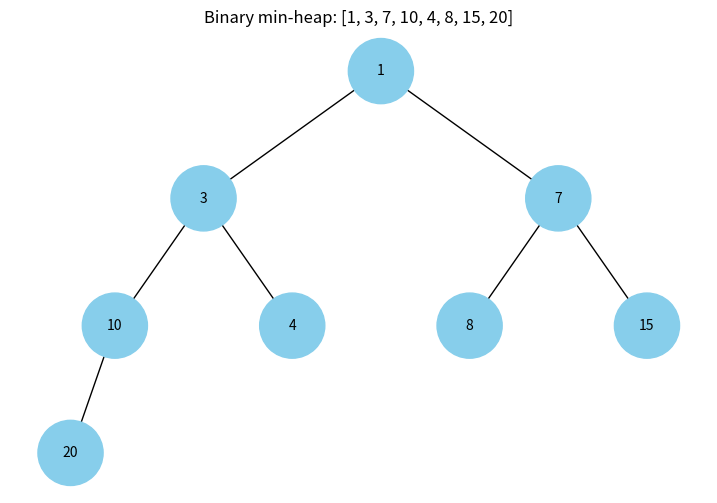

Source code (Python):
import heapq
import uuid

import matplotlib.pyplot as plt
import networkx as nx


class Node:
    """A binary-tree node used to visualize heap elements."""

    def __init__(self, key, color="skyblue"):
        self.left = None
        self.right = None
        self.val = key
        self.color = color
        self.id = str(uuid.uuid4())


def build_heap_tree(heap_values, index=0):
    """Build a binary tree from heap array positions using child index formulas."""
    if index >= len(heap_values):
        return None

    node = Node(heap_values[index])
    node.left = build_heap_tree(heap_values, 2 * index + 1)
    node.right = build_heap_tree(heap_values, 2 * index + 2)
    return node


def add_edges(graph, node, pos, x=0, y=0, layer=1):
    """Add tree nodes and edges to a NetworkX graph with drawing coordinates."""
    if node is not None:
        graph.add_node(node.id, color=node.color, label=node.val)
        if node.left:
            graph.add_edge(node.id, node.left.id)
            left_x = x - 1 / 2 ** layer
            pos[node.left.id] = (left_x, y - 1)
            add_edges(graph, node.left, pos, x=left_x, y=y - 1, layer=layer + 1)
        if node.right:
            graph.add_edge(node.id, node.right.id)
            right_x = x + 1 / 2 ** layer
            pos[node.right.id] = (right_x, y - 1)
            add_edges(graph, node.right, pos, x=right_x, y=y - 1, layer=layer + 1)
    return graph


def draw_tree(tree_root, title="Binary heap"):
    """Draw the binary tree representation of a heap and return the figure."""
    tree = nx.DiGraph()
    pos = {tree_root.id: (0, 0)}
    tree = add_edges(tree, tree_root, pos)

    colors = [node[1]["color"] for node in tree.nodes(data=True)]
    labels = {node[0]: node[1]["label"] for node in tree.nodes(data=True)}

    fig, ax = plt.subplots(figsize=(9, 6))
    nx.draw(
        tree,
        pos=pos,
        labels=labels,
        arrows=False,
        node_size=2200,
        node_color=colors,
        font_size=10,
        ax=ax,
    )
    ax.set_title(title)
    return fig, ax


def visualize_heap(values):
    """Heapify input values, convert the heap array to a tree, and visualize it."""
    if not values:
        raise ValueError("Heap values list cannot be empty")

    heap_values = list(values)
    heapq.heapify(heap_values)
    root = build_heap_tree(heap_values)
    return draw_tree(root, title=f"Binary min-heap: {heap_values}")


def main():
    """Visualize a sample binary min-heap."""
    values = [10, 4, 15, 20, 1, 8, 7, 3]
    visualize_heap(values)
    plt.show()


if __name__ == "__main__":
    main()
